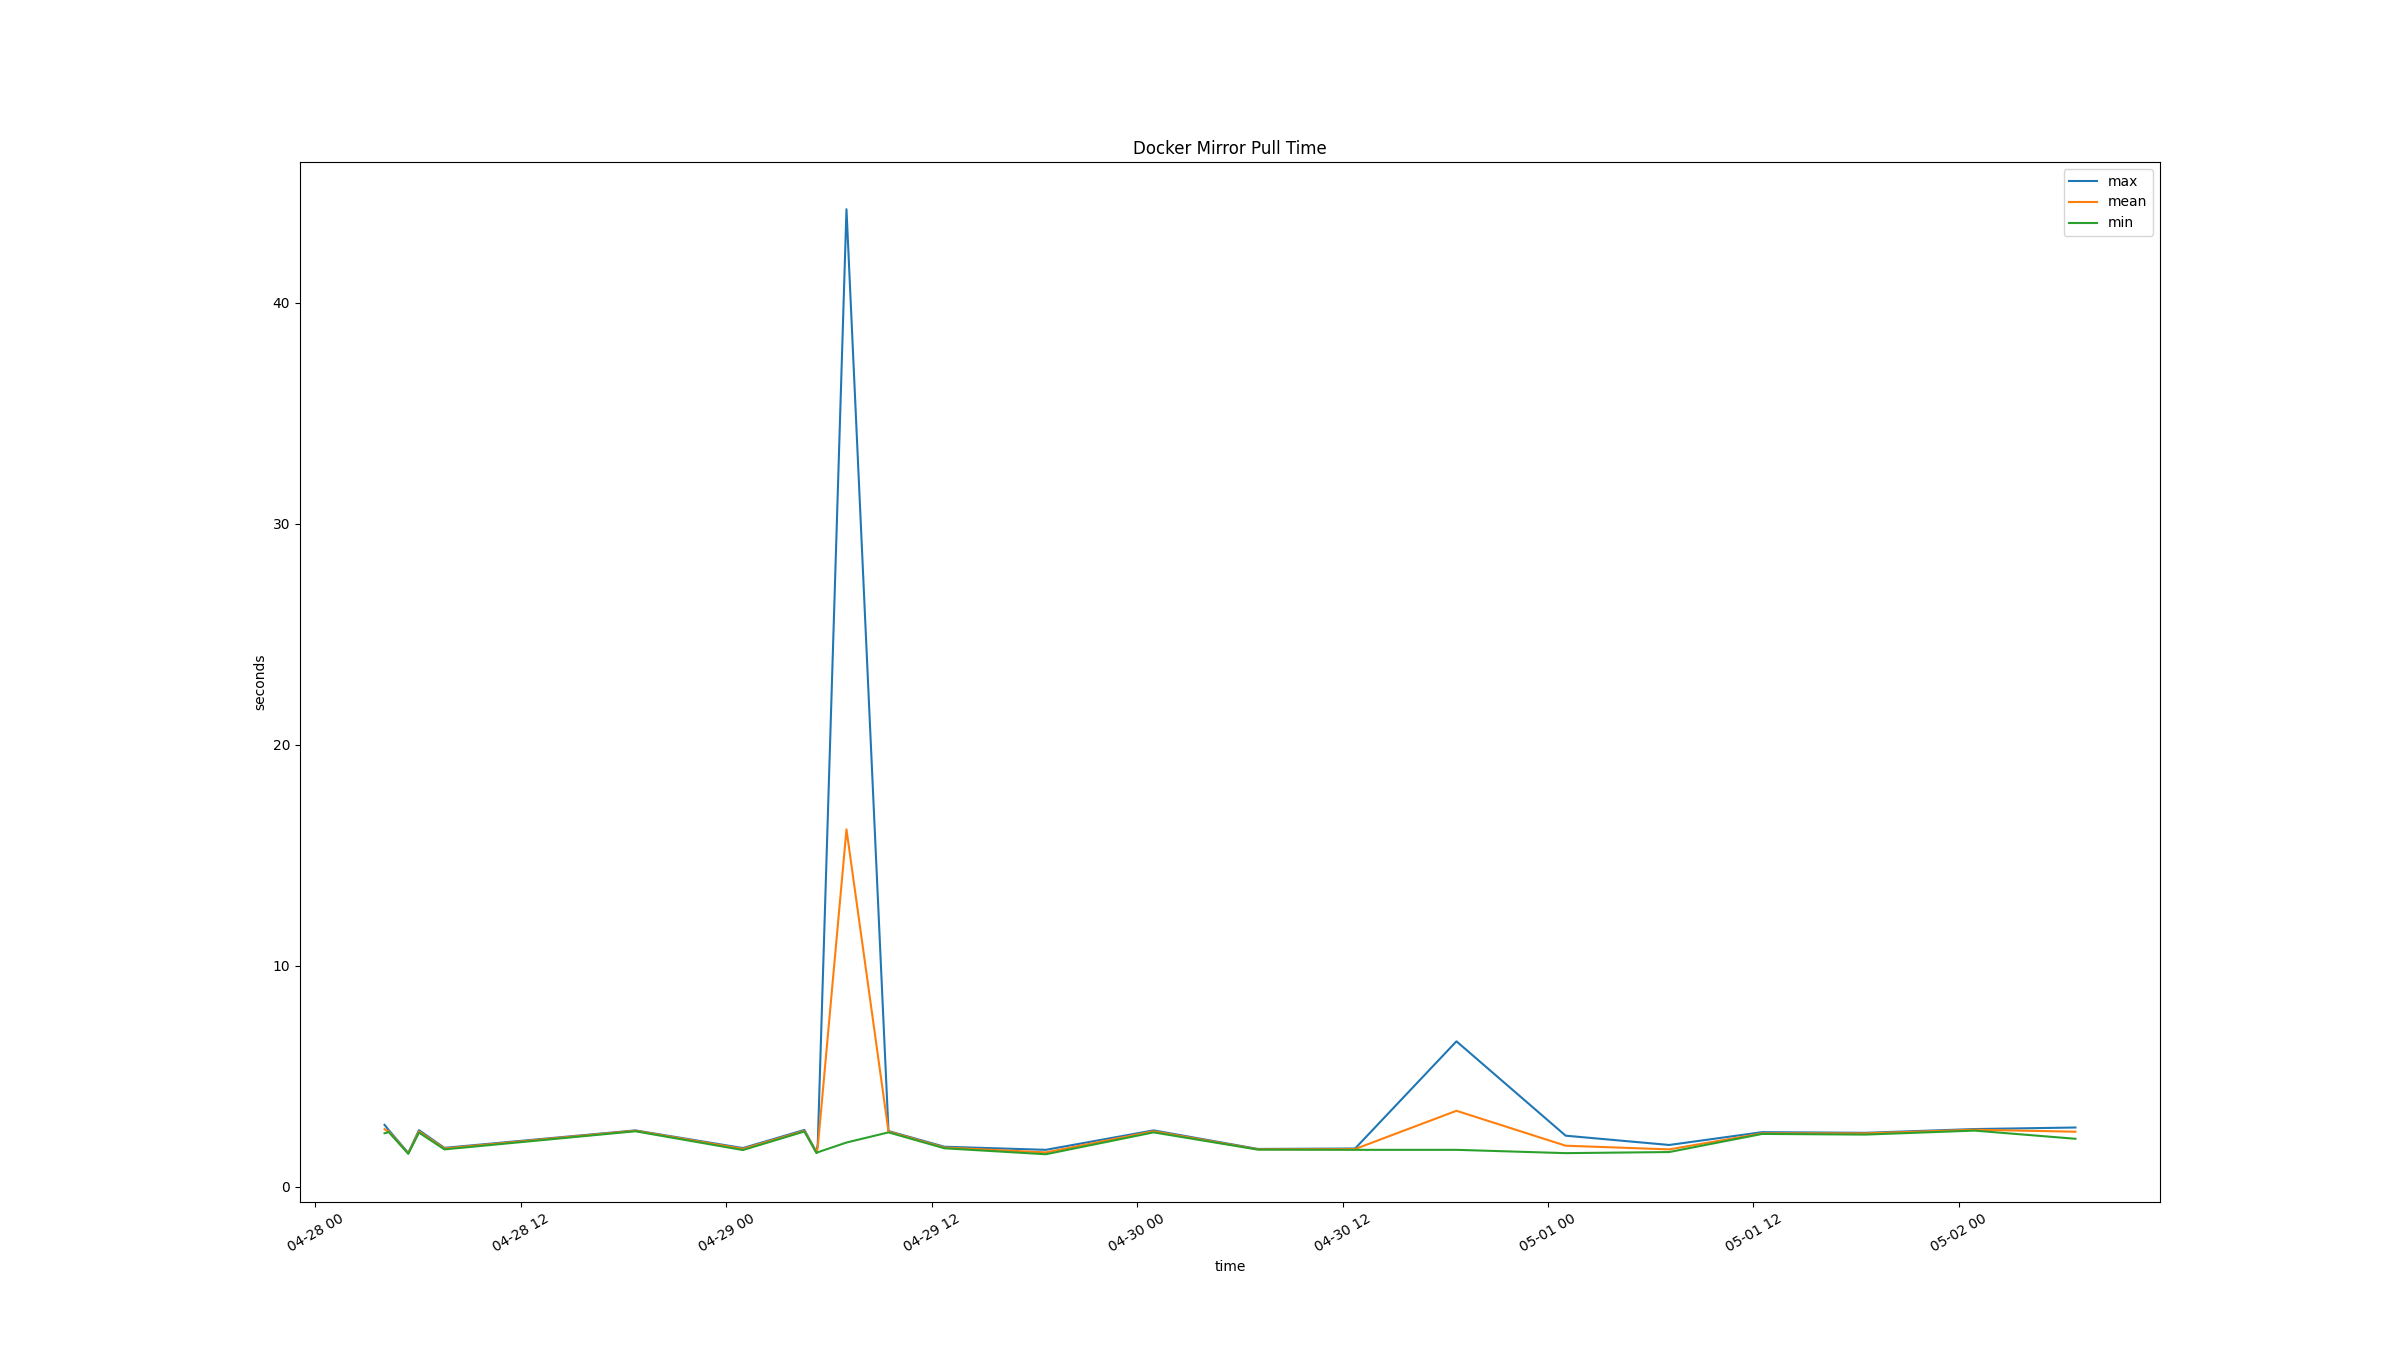

Data behind this chart, as committed beside it:
time, docker mirror pull mean (s), docker mirror pull min (s), docker mirror pull max (s), 
2026-04-28T04:02:03+0000, 2.597, 2.41, 2.79, 
2026-04-28T04:09:37+0000, 2.52, 2.43, 2.67, 
2026-04-28T04:15:38+0000, 2.513, 2.48, 2.57, 
2026-04-28T05:25:09+0000, 1.5, 1.48, 1.52, 
2026-04-28T06:02:45+0000, 2.493, 2.44, 2.55, 
2026-04-28T07:31:56+0000, 1.72, 1.68, 1.75, 
2026-04-28T18:41:05+0000, 2.523, 2.5, 2.54, 
2026-04-29T00:58:02+0000, 1.703, 1.65, 1.74, 
2026-04-29T04:33:40+0000, 2.52, 2.49, 2.56, 
2026-04-29T05:16:11+0000, 1.537, 1.51, 1.56, 
2026-04-29T05:20:33+0000, 1.78, 1.55, 1.93, 
2026-04-29T07:01:12+0000, 16.16, 1.99, 44.22, 
2026-04-29T09:28:24+0000, 2.487, 2.45, 2.51, 
2026-04-29T12:44:29+0000, 1.763, 1.73, 1.8, 
2026-04-29T18:39:46+0000, 1.543, 1.46, 1.66, 
2026-04-30T00:57:46+0000, 2.5, 2.45, 2.54, 
2026-04-30T07:03:10+0000, 1.683, 1.67, 1.7, 
2026-04-30T12:44:00+0000, 1.697, 1.66, 1.72, 
2026-04-30T18:39:18+0000, 3.427, 1.66, 6.57, 
2026-05-01T01:02:01+0000, 1.847, 1.51, 2.3, 
2026-05-01T07:05:01+0000, 1.68, 1.56, 1.88, 
2026-05-01T12:31:06+0000, 2.407, 2.38, 2.46, 
2026-05-01T18:32:19+0000, 2.403, 2.35, 2.43, 
2026-05-02T00:55:15+0000, 2.57, 2.53, 2.6, 
2026-05-02T06:48:57+0000, 2.48, 2.16, 2.67, 
